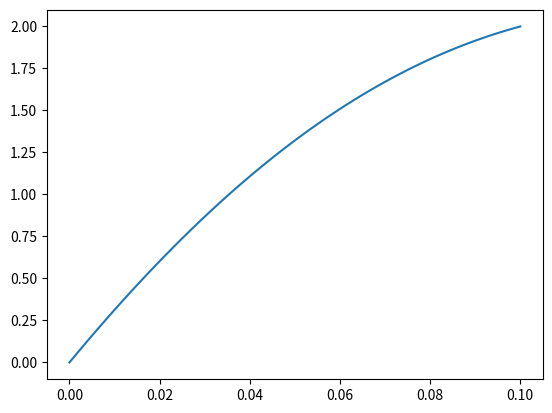

Reproduce this figure in Python.
import math
import matplotlib.pyplot as plt


M = 0.1
k = 10
g = 9.8
lamb = 0.7
T = 0.1
dt = 0.001
x2 = 2


x_array = []
y_array = []


def f(x, v):
    return -k / M*x + g - lamb / M*v

def xfinal(v, callback=None, inclusive=False):
    x = 0

    end = math.floor(T / dt)
    if inclusive:
        end += 1

    for i in range(0, end):
        if callback:
            callback(i, dt, x)

        f0 = f(x, v)
        v0 = v

        f1 = f(x + 0.5*dt*v0, v + 0.5*dt*f0)
        v1 = v + 0.5*dt*f0

        f2 = f(x + 0.5*dt*v1, v + 0.5*dt*f1)
        v2 = v + 0.5*dt*f1

        f3 = f(x + dt*v2, v + dt*f2)
        v3 = v + dt*f2

        dx = 1/6 * dt * (v0 + 2*(v1+v2) + v3)
        dv = 1/6 * dt * (f0 + 2*(f1+f2) + f3)

        x += dx
        v += dv
    return x


def F(v):
    return xfinal(v) - x2

def my_callback(i, dt, x):
    x_value = i * dt
    y_value = x
    print('{} {}'.format(x_value, y_value))
    x_array.append(x_value)
    y_array.append(y_value)


def main():
    a = 0
    b = 100
    
    for i in range(0, 100):
        c = (a + b) / 2
        if F(a) * F(c) < 0:
            b = c
        else:
            a = c

    v = a
    xfinal(v, my_callback, inclusive=True)
    plt.plot(x_array, y_array)
    plt.savefig('output.png', format='png')


if __name__ == '__main__':
    main()
